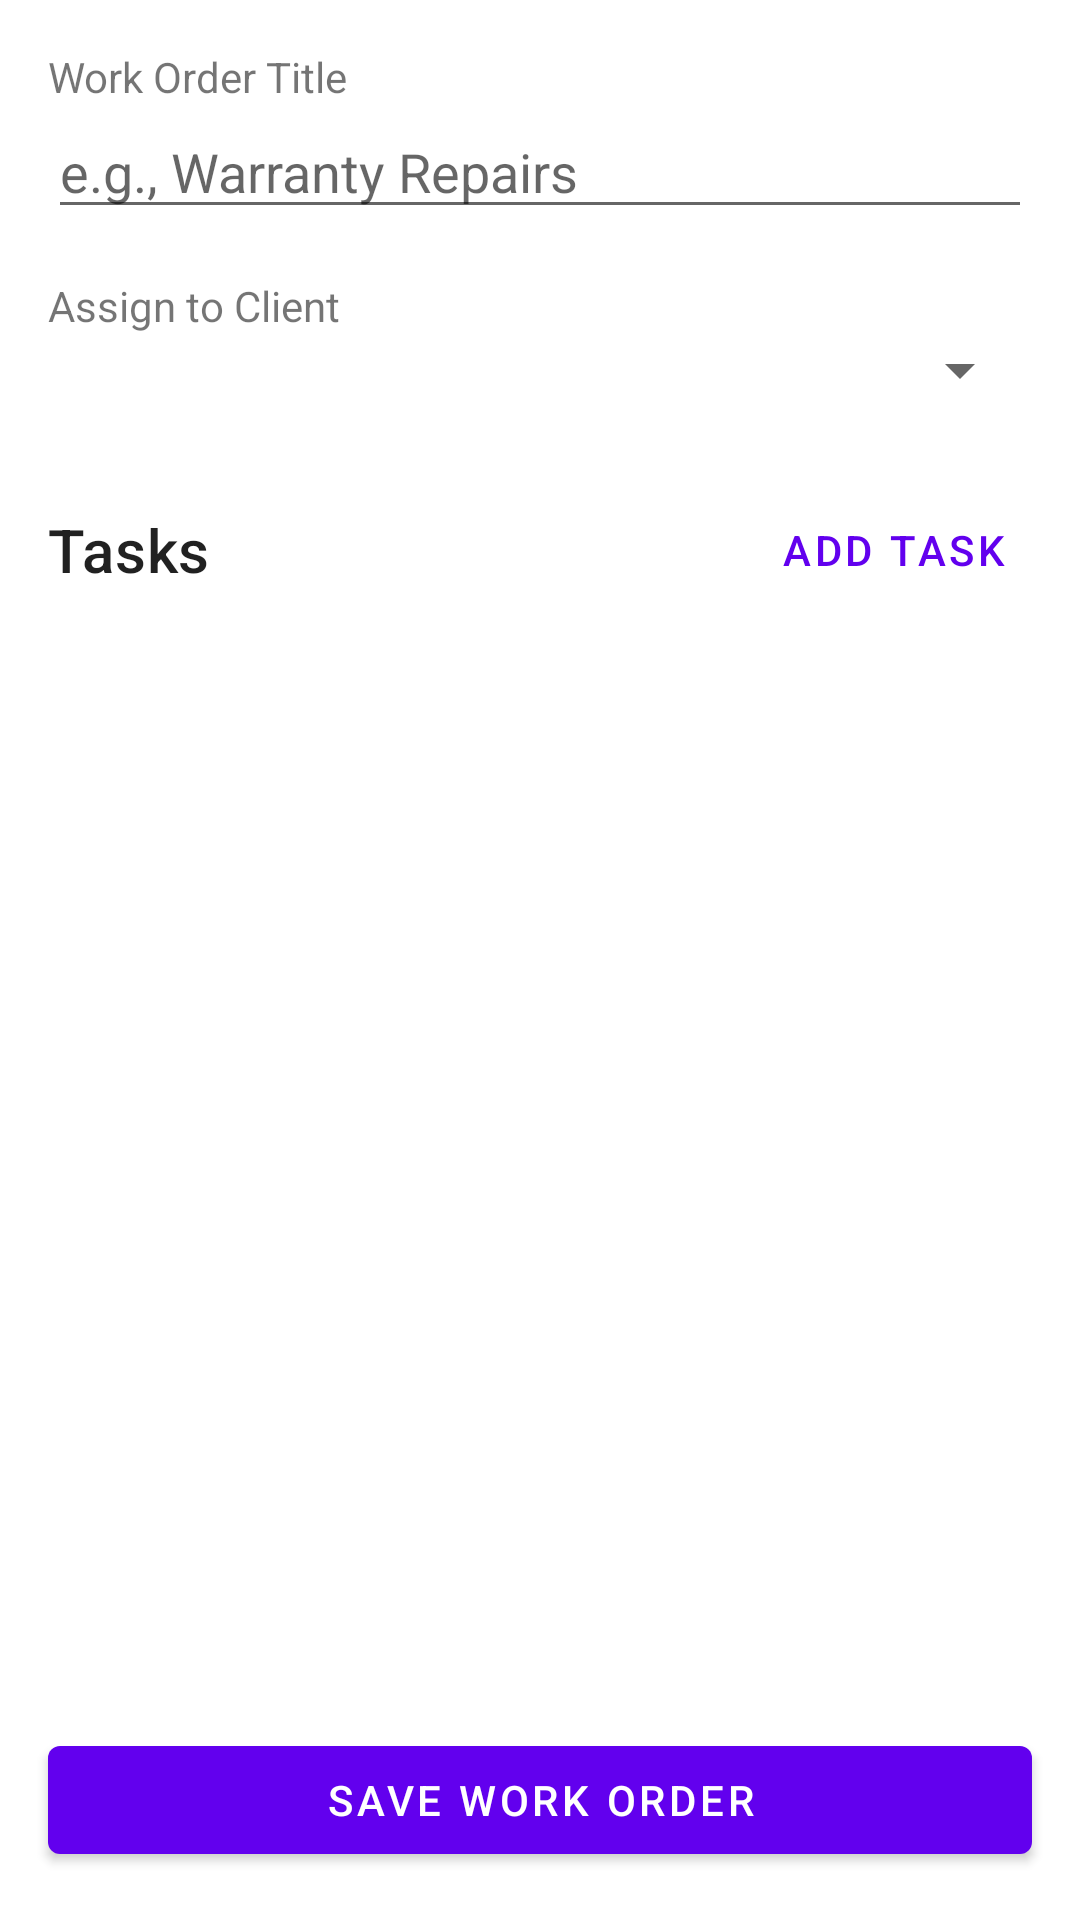

Layout XML and referenced resources for this Android screen:
<!-- AndroidManifest.xml: application theme Theme.AvantGardeRV -->
<!-- res/layout/activity_work_order_detail.xml -->
<?xml version="1.0" encoding="utf-8"?>
<LinearLayout xmlns:android="http://schemas.android.com/apk/res/android"
    xmlns:tools="http://schemas.android.com/tools"
    android:orientation="vertical"
    android:layout_width="match_parent"
    android:layout_height="match_parent">

    <ScrollView
        android:layout_width="match_parent"
        android:layout_height="0dp"
        android:layout_weight="1">

        <LinearLayout
            android:orientation="vertical"
            android:layout_width="match_parent"
            android:layout_height="wrap_content"
            android:padding="16dp">

            <TextView
                android:layout_width="wrap_content"
                android:layout_height="wrap_content"
                android:text="Work Order Title"/>
            <EditText
                android:id="@+id/editWoTitle"
                android:layout_width="match_parent"
                android:layout_height="wrap_content"
                android:hint="e.g., Warranty Repairs"/>

            <TextView
                android:layout_width="wrap_content"
                android:layout_height="wrap_content"
                android:layout_marginTop="16dp"
                android:text="Assign to Client"/>
            <Spinner
                android:id="@+id/spinnerClient"
                android:layout_width="match_parent"
                android:layout_height="wrap_content"
                android:paddingTop="8dp"
                android:paddingBottom="8dp"/>

            <FrameLayout
                android:layout_width="match_parent"
                android:layout_height="wrap_content"
                android:layout_marginTop="24dp">
                <TextView
                    android:layout_width="wrap_content"
                    android:layout_height="wrap_content"
                    android:text="Tasks"
                    android:layout_gravity="start|center_vertical"
                    android:textAppearance="@style/TextAppearance.MaterialComponents.Headline6"/>

                <Button
                    android:id="@+id/addTaskButton"
                    style="@style/Widget.MaterialComponents.Button.TextButton"
                    android:layout_width="wrap_content"
                    android:layout_height="wrap_content"
                    android:layout_gravity="end|center_vertical"
                    android:text="Add Task"/>
            </FrameLayout>

            <androidx.recyclerview.widget.RecyclerView
                android:id="@+id/tasksRecyclerView"
                android:layout_width="match_parent"
                android:layout_height="wrap_content"
                android:layout_marginTop="8dp"
                android:nestedScrollingEnabled="false"
                tools:listitem="@layout/item_work_order_task"
                tools:itemCount="3"/>

        </LinearLayout>
    </ScrollView>

    <Button
        android:id="@+id/saveWoButton"
        android:layout_width="match_parent"
        android:layout_height="wrap_content"
        android:text="Save Work Order"
        android:layout_margin="16dp"/>

</LinearLayout>
<!-- res/layout/item_work_order_task.xml (included above) -->
<?xml version="1.0" encoding="utf-8"?>
<com.google.android.material.card.MaterialCardView xmlns:android="http://schemas.android.com/apk/res/android"
    android:layout_width="match_parent"
    android:layout_height="wrap_content"
    xmlns:app="http://schemas.android.com/apk/res-auto"
    android:layout_marginTop="4dp"
    android:layout_marginBottom="4dp"
    app:cardElevation="2dp"
    app:strokeWidth="1dp"
    app:strokeColor="#EEE">

    <LinearLayout
        android:layout_width="match_parent"
        android:layout_height="wrap_content"
        android:orientation="vertical"
        android:padding="12dp">

        <LinearLayout
            android:layout_width="match_parent"
            android:layout_height="wrap_content"
            android:orientation="horizontal">

            <TextView
                android:id="@+id/taskDescriptionTextView"
                android:layout_width="0dp"
                android:layout_height="wrap_content"
                android:layout_weight="1"
                android:text="Task Description"
                android:textAppearance="@style/TextAppearance.MaterialComponents.Body1"
                android:textStyle="bold"/>
            <ImageButton
                android:id="@+id/editTaskButton"
                android:layout_width="36dp"
                android:layout_height="36dp"
                android:src="@drawable/ic_edit"
                android:background="?attr/selectableItemBackgroundBorderless"
                android:contentDescription="Edit Task"/>
            <ImageButton
                android:id="@+id/deleteTaskButton"
                android:layout_width="36dp"
                android:layout_height="36dp"
                app:tint="?attr/colorError"
                android:src="@drawable/ic_close"
                android:background="?attr/selectableItemBackgroundBorderless"
                android:contentDescription="Delete Task"/>
        </LinearLayout>

        <TextView
            android:id="@+id/taskTechnicianTextView"
            android:layout_width="wrap_content"
            android:layout_height="wrap_content"
            android:layout_marginTop="4dp"
            android:text="Tech: Alice"
            android:textAppearance="@style/TextAppearance.MaterialComponents.Body2"/>

        <TextView
            android:id="@+id/taskNotesTextView"
            android:layout_width="wrap_content"
            android:layout_height="wrap_content"
            android:layout_marginTop="4dp"
            android:textStyle="italic"
            android:text="Notes: Part ordered"
            android:textAppearance="@style/TextAppearance.MaterialComponents.Caption"/>

        <Spinner
            android:id="@+id/taskStatusSpinner"
            android:layout_width="wrap_content"
            android:layout_height="wrap_content"
            android:layout_gravity="end"
            android:layout_marginTop="8dp"/>

    </LinearLayout>
</com.google.android.material.card.MaterialCardView>
<!-- resources referenced by this layout -->
<resources>
  <style name="Theme.AvantGardeRV" parent="Theme.MaterialComponents.DayNight.DarkActionBar">
          
          <item name="colorPrimary">@color/purple_500</item>
          <item name="colorPrimaryVariant">@color/purple_700</item>
          <item name="colorOnPrimary">@color/white</item>
          
          <item name="colorSecondary">@color/teal_200</item>
          <item name="colorSecondaryVariant">@color/teal_700</item>
          <item name="colorOnSecondary">@color/black</item>
          
          <item name="android:statusBarColor">?attr/colorPrimaryVariant</item>
          
      </style>
  <color name="purple_500">#FF6200EE</color>
  <color name="purple_700">#FF3700B3</color>
  <color name="white">#FFFFFFFF</color>
  <color name="teal_200">#FF03DAC5</color>
  <color name="teal_700">#FF018786</color>
  <color name="black">#FF000000</color>
</resources>
